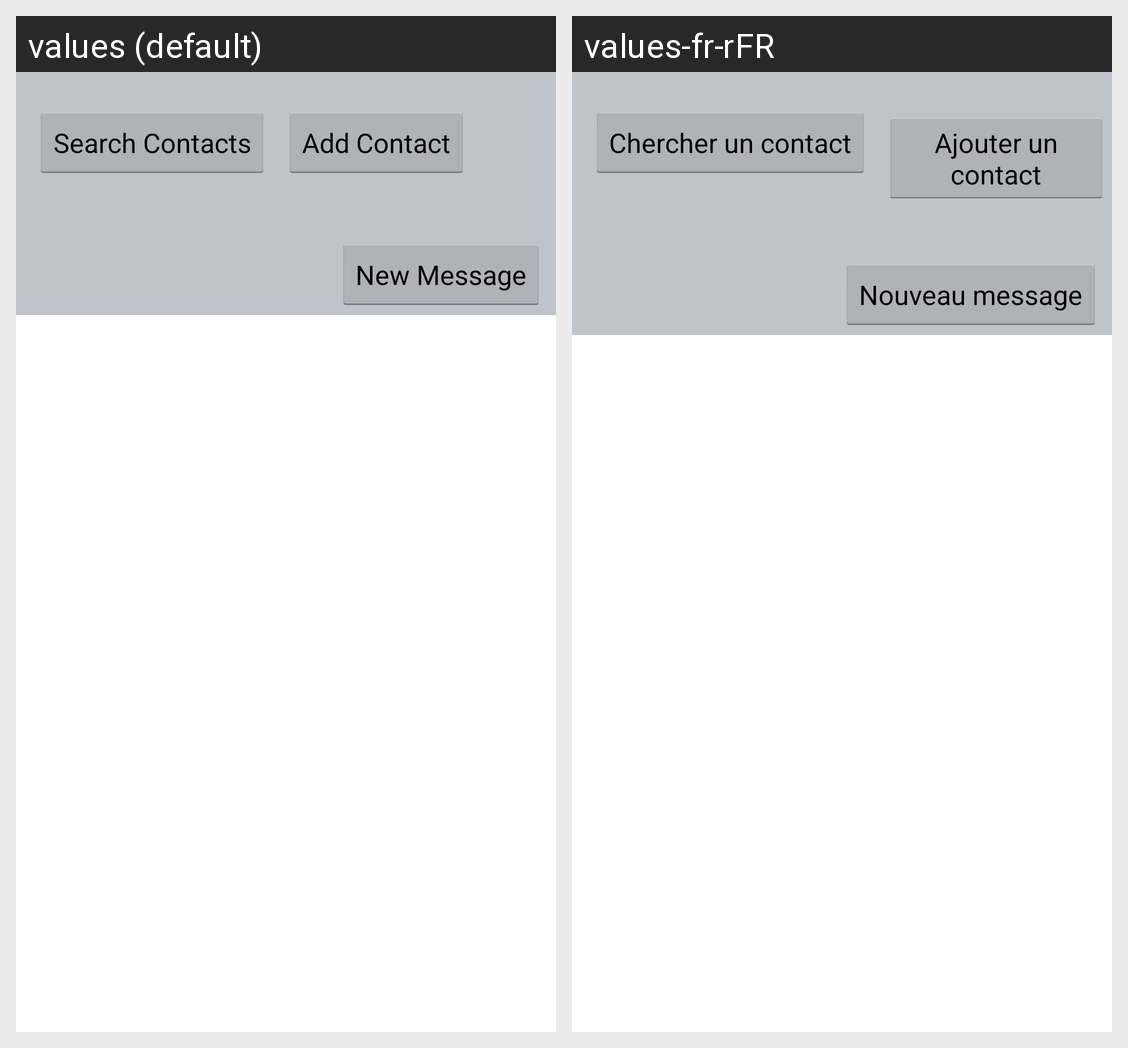

For this localized Android screen grid, give each drawn string resource with its value in every locale shown.
Android screen res/layout/activity_main.xml rendered under 2 locales, left to right: values (default), values-fr-rFR. Device: Nexus 5 (rendered at 1080×1920; each locale shown at half size, 540×960, under a caption strip naming it); theme AppTheme.
Strings drawn on this screen, with the default value and each locale's value (text and hints the layout hard-codes, and strings that could not be matched under every locale, appear in the picture but are not listed):

display_contacts_btn
  values: Search Contacts
  values-fr-rFR: Chercher un contact

add_contact_btn
  values: Add Contact
  values-fr-rFR: Ajouter un contact

write_msg_btn
  values: New Message
  values-fr-rFR: Nouveau message
